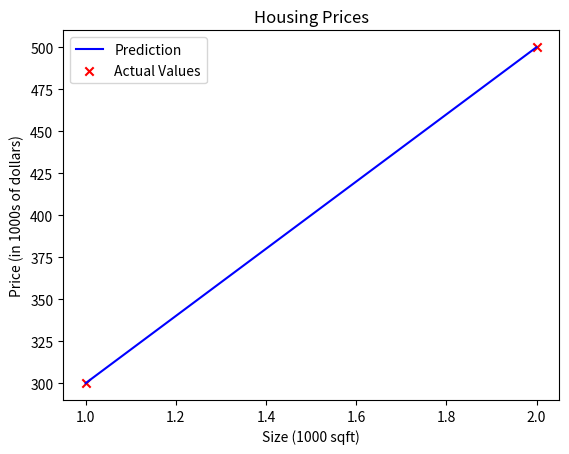

This figure's Python source:
#Linear Regression with one variable

import numpy as np
import matplotlib.pyplot as plt
#plt.style.use('./deeplearning.mplstyle')

x_train=np.array([1.0,2.0])
y_train=np.array([300.0,500.0])


w=200; b=100    #Parameters

def  model(x,w,b):
    m=x.shape[0] #m=len(x_train)
    f_wb= np.zeros(m)
    for i in range(m):
        f_wb[i]= w * x[i] + b

    return f_wb

y_pred= model(x_train,w,b)
plt.plot(x_train, y_pred, c='b', label='Prediction')

plt.scatter (x_train,y_train, marker='x', c='r', label='Actual Values')

# Set the title
plt.title("Housing Prices")
# Set the y-axis label
plt.ylabel('Price (in 1000s of dollars)')
# Set the x-axis label
plt.xlabel('Size (1000 sqft)')
plt.legend()
plt.show()
    
    
